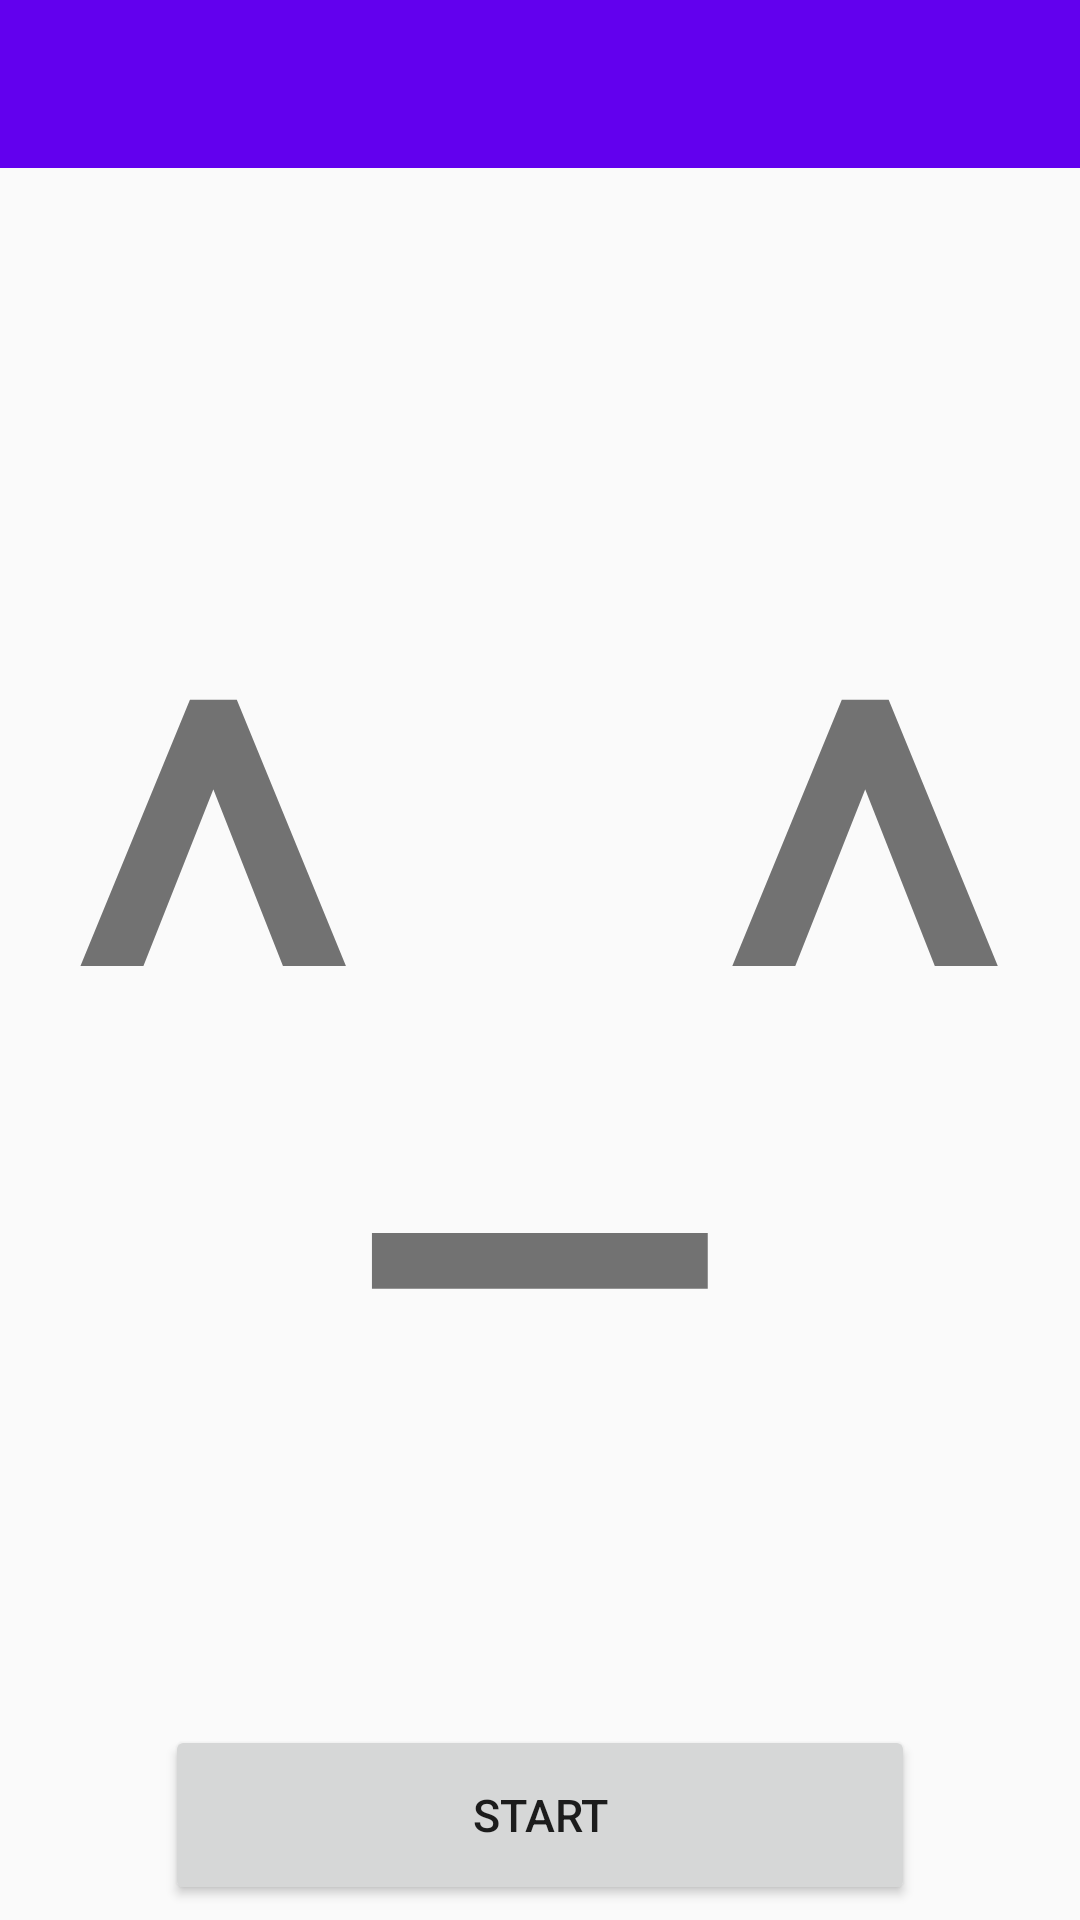

This screen was rendered from an Android layout file. Write that file and the resources it references.
<!-- AndroidManifest.xml: application theme AppTheme.NoActionBar -->
<!-- res/layout/activity_main.xml -->
<?xml version="1.0" encoding="utf-8"?>
<android.support.v4.widget.DrawerLayout xmlns:android="http://schemas.android.com/apk/res/android"
    xmlns:app="http://schemas.android.com/apk/res-auto"
    xmlns:tools="http://schemas.android.com/tools"
    android:id="@+id/drawerLayout"
    android:layout_width="match_parent"
    android:layout_height="match_parent">

    <LinearLayout
        android:id="@+id/id_main_content"
        android:layout_width="match_parent"
        android:layout_height="match_parent"
        android:orientation="vertical">

        <android.support.v7.widget.Toolbar
            android:id="@+id/id_toolbar"
            android:layout_width="match_parent"
            android:layout_height="wrap_content"
            android:background="?attr/colorPrimary"
            android:fitsSystemWindows="true"
            android:theme="@style/ToolBarTheme"
            app:popupTheme="@style/ThemeOverlay.AppCompat.Light" />

        <RelativeLayout
            android:id="@+id/rl_container"
            android:layout_width="match_parent"
            android:layout_height="0dp"
            android:layout_weight="1"
            android:orientation="horizontal">

            <LinearLayout
                android:layout_width="wrap_content"
                android:layout_height="wrap_content"
                android:layout_centerInParent="true"
                android:gravity="center_horizontal"
                android:orientation="vertical">

                <LinearLayout
                    android:id="@+id/ll_txt"
                    android:layout_width="wrap_content"
                    android:layout_height="wrap_content"
                    android:layout_centerHorizontal="true"
                    android:gravity="center"
                    android:orientation="vertical">

                    <TextView
                        android:id="@+id/txtView"
                        android:layout_width="wrap_content"
                        android:layout_height="wrap_content"
                        android:text="^_^"
                        android:textSize="250sp" />

                    <TextView
                        android:id="@+id/tv_spell"
                        android:layout_width="wrap_content"
                        android:layout_height="wrap_content"
                        android:textSize="25sp"
                        android:layout_marginTop="10dp"
                        android:visibility="gone" />
                </LinearLayout>

                <LinearLayout
                    android:id="@+id/ll_setting"
                    android:layout_width="wrap_content"
                    android:layout_height="wrap_content"
                    android:layout_below="@id/ll_txt"
                    android:layout_centerInParent="true"
                    android:layout_marginTop="60dp"
                    android:orientation="horizontal"
                    android:visibility="gone">

                    <ImageView
                        android:id="@+id/imgDel"
                        android:layout_width="60dp"
                        android:layout_height="60dp"
                        android:layout_marginRight="70dp"
                        android:src="@mipmap/sym_keyboard_feedback_delete" />

                    <ImageView
                        android:id="@+id/imgRing"
                        android:layout_width="60dp"
                        android:layout_height="60dp"
                        android:layout_marginLeft="70dp"
                        android:src="@android:drawable/presence_audio_online" />


                </LinearLayout>

            </LinearLayout>
        </RelativeLayout>

        <TextView
            android:id="@+id/tv_sav_all"
            android:layout_width="match_parent"
            android:layout_height="0dp"
            android:layout_weight="1"
            android:text="您已学完所有生字！"
            android:gravity="center"
            android:textSize="30sp"
            android:visibility="gone"/>

        <LinearLayout
            android:id="@+id/ll_bottom"
            android:layout_width="match_parent"
            android:layout_height="wrap_content"
            android:layout_gravity="center_vertical"
            android:visibility="gone"
            android:orientation="horizontal">

            <Button
                android:id="@+id/btnPer"
                android:layout_width="wrap_content"
                android:layout_height="60dp"
                android:layout_margin="5dp"
                android:layout_weight="1"
                android:text="Pervice"
                android:textSize="15dp" />

            <Button
                android:id="@+id/btnNext"
                android:layout_width="wrap_content"
                android:layout_height="60dp"
                android:layout_margin="5dp"
                android:layout_weight="1"
                android:text="next"
                android:textSize="15dp" />
        </LinearLayout>


        <Button
            android:id="@+id/btn_next_grade"
            android:layout_width="250dp"
            android:layout_height="60dp"
            android:layout_margin="5dp"
            android:layout_gravity="center_horizontal"
            android:text="start"
            android:textSize="15dp" />

    </LinearLayout>


    <android.support.design.widget.NavigationView
        android:id="@+id/navigation_view"
        android:layout_width="wrap_content"
        android:layout_height="match_parent"
        android:layout_gravity="left"
        android:fitsSystemWindows="true"
        app:headerLayout="@layout/header_layout"
        app:menu="@menu/main">

    </android.support.design.widget.NavigationView>
</android.support.v4.widget.DrawerLayout>
<!-- res/layout/header_layout.xml (included above) -->
<?xml version="1.0" encoding="utf-8"?>
<LinearLayout xmlns:android="http://schemas.android.com/apk/res/android"
              android:layout_width="match_parent"
              android:layout_height="200dp"
              android:orientation="vertical">

    <ImageView
        android:id="@+id/iv"
        android:layout_width="match_parent"
        android:layout_height="match_parent"
        android:scaleType="centerCrop"
        android:src="@mipmap/a"/>
</LinearLayout>
<!-- resources referenced by this layout -->
<resources>
  <!-- mipmap a: jpg bitmap (mipmap-hdpi, 41180 bytes) -->
  <style name="ToolBarTheme" parent="@style/ThemeOverlay.AppCompat.Light">
          
          
          <item name="actionOverflowMenuStyle">@style/OverflowMenuStyle</item>
          <item name="android:actionOverflowButtonStyle">@style/OverflowButtonStyle</item>
      </style>
  <style name="AppTheme.NoActionBar">
          <item name="windowActionBar">false</item>
          <item name="windowNoTitle">true</item>
      </style>
  <style name="OverflowMenuStyle" parent="Widget.AppCompat.Light.PopupMenu.Overflow">
          <item name="overlapAnchor">false</item>  
      </style>
  <style name="OverflowButtonStyle" parent="@android:style/Widget.ActionButton.Overflow">
          <item name="android:src">@android:drawable/ic_menu_share</item>
      </style>
</resources>
